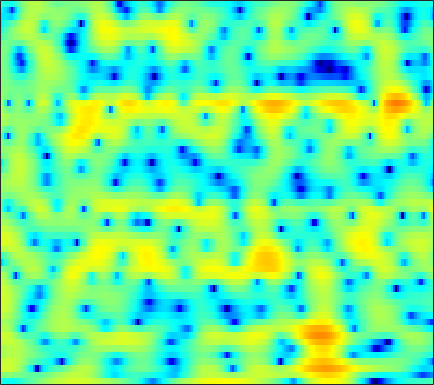

Data behind this chart, as committed beside it:
-5.6013, -5.946, -6.3547, -6.6414, -6.7712, -6.7363, -6.5153, -6.2587, -5.6928, -5.0713, -4.3903, -3.8635, -3.1625, -2.5169, -2.0446, -1.4352, -0.83009, -0.43248, 0.089269, 0.59675, 1.0905, 1.4349, 1.8574, 2.2619
0.4258, 0.4415, 0.4221, 0.3536, 0.2764, 0.1419, -0.02922, -0.1805, -0.3982, -0.641, -0.9045, -1.112, -1.377, -1.634, -1.798, -1.963, -2.029, -2.003, -1.87, -1.617, -1.272, -0.9653, -0.498, -0.003705
4.295, 4.377, 4.386, 4.273, 4.115, 3.776, 3.298, 2.837, 2.069, 1.094, -0.1206, -1.224, -3.044, -5.44, -7.82, -12.47, -22.25, -27.16, -14.78, -10.24, -7.652, -6.343, -5.102, -4.253
3.598, 3.793, 3.956, 4.011, 3.974, 3.813, 3.521, 3.223, 2.712, 2.078, 1.331, 0.7033, -0.2104, -1.159, -1.852, -2.694, -3.388, -3.811, -4.202, -4.529, -4.885, -5.225, -5.895, -6.899
1.549, 1.994, 2.446, 2.752, 2.897, 2.958, 2.895, 2.777, 2.525, 2.178, 1.756, 1.391, 0.861, 0.3038, -0.1272, -0.693, -1.263, -1.677, -2.211, -2.725, -3.245, -3.626, -4.139, -4.635
1.506, 2.018, 2.533, 2.87, 3.025, 3.101, 3.047, 2.928, 2.663, 2.293, 1.825, 1.423, 0.8184, 0.146, -0.3959, -1.16, -1.961, -2.534, -3.259, -3.886, -4.359, -4.578, -4.753, -4.806
3.263, 3.56, 3.811, 3.9, 3.865, 3.687, 3.379, 3.073, 2.58, 2.019, 1.392, 0.879, 0.1224, -0.7654, -1.533, -2.76, -4.312, -5.759, -8.216, -11.29, -13.75, -13.26, -10.5, -7.922
4.128, 4.242, 4.196, 3.894, 3.497, 2.742, 1.723, 0.8244, -0.4728, -1.723, -2.638, -2.982, -3.056, -2.932, -2.861, -2.961, -3.34, -3.83, -4.68, -5.511, -5.827, -5.549, -4.466, -3.107
2.487, 2.638, 2.528, 2.032, 1.393, 0.1474, -1.646, -3.457, -6.797, -12, -18.84, -15.48, -9.994, -6.823, -5.251, -3.764, -2.745, -2.167, -1.529, -0.9904, -0.4581, -0.04339, 0.5278, 1.09
1.824, 1.906, 1.763, 1.335, 0.8419, -0.01692, -1.087, -1.979, -3.192, -4.268, -5.05, -5.367, -5.43, -5.167, -4.823, -4.249, -3.551, -2.988, -2.201, -1.399, -0.6426, -0.09888, 0.5801, 1.197
3.312, 3.194, 2.877, 2.38, 1.891, 1.081, 0.1079, -0.7133, -1.923, -3.237, -4.636, -5.694, -7.071, -8.164, -8.594, -8.388, -7.4, -6.361, -4.868, -3.443, -2.134, -1.254, -0.2327, 0.6237
4.555, 4.334, 3.907, 3.322, 2.769, 1.876, 0.8002, -0.1481, -1.617, -3.379, -5.533, -7.519, -10.95, -16.12, -22.01, -20.03, -13.7, -10.7, -7.791, -5.617, -3.859, -2.729, -1.427, -0.3307
4.825, 4.589, 4.146, 3.561, 3.026, 2.186, 1.191, 0.3449, -0.9271, -2.345, -3.881, -5.087, -6.68, -8.078, -8.851, -9.399, -9.32, -8.924, -8.051, -6.887, -5.535, -4.479, -3.1, -1.813
4.845, 4.597, 4.159, 3.599, 3.112, 2.362, 1.511, 0.8124, -0.2022, -1.312, -2.539, -3.524, -4.941, -6.508, -7.817, -9.774, -11.97, -13.54, -14.22, -12.26, -9.373, -7.363, -5.062, -3.143
4.5, 4.178, 3.641, 3.004, 2.48, 1.743, 1.004, 0.4558, -0.2778, -1.027, -1.818, -2.481, -3.522, -4.804, -5.973, -7.887, -10.22, -12, -13.04, -11.3, -8.522, -6.629, -4.491, -2.747
3.774, 3.249, 2.361, 1.286, 0.391, -0.7817, -1.749, -2.197, -2.335, -2.13, -1.825, -1.663, -1.585, -1.721, -1.937, -2.33, -2.761, -3.03, -3.233, -3.206, -2.962, -2.669, -2.179, -1.557
3.113, 2.448, 1.226, -0.5287, -2.39, -6.121, -13.17, -19.36, -9.608, -4.645, -1.849, -0.4999, 0.6998, 1.407, 1.676, 1.769, 1.616, 1.372, 0.8581, 0.1642, -0.7909, -1.665, -2.999, -4.22
-0.2573, -0.4724, -0.7814, -1.208, -1.677, -2.419, -2.94, -2.906, -2.095, -0.768, 0.5533, 1.376, 2.208, 2.721, 2.922, 2.941, 2.681, 2.316, 1.58, 0.4987, -0.9886, -2.442, -5.124, -8.85
-10.7, -8.127, -4.987, -2.87, -1.75, -0.6779, 0.1021, 0.5737, 1.127, 1.609, 2.014, 2.264, 2.472, 2.53, 2.472, 2.257, 1.881, 1.482, 0.8408, 0.0544, -0.8509, -1.583, -2.491, -3.167
-5.024, -3.968, -2.11, -0.455, 0.5247, 1.507, 2.16, 2.491, 2.744, 2.817, 2.735, 2.584, 2.289, 1.917, 1.589, 1.113, 0.6272, 0.2316, -0.3502, -0.9909, -1.724, -2.331, -3.156, -3.946
2.685, 2.813, 3.083, 3.39, 3.58, 3.733, 3.729, 3.61, 3.275, 2.743, 1.991, 1.29, 0.2114, -0.9514, -1.77, -2.64, -3.167, -3.354, -3.505, -3.783, -4.328, -4.995, -6.386, -8.55
5.039, 5.028, 4.969, 4.837, 4.679, 4.368, 3.914, 3.449, 2.633, 1.532, 0.08544, -1.297, -3.67, -6.965, -10.37, -15.48, -13.94, -10.79, -8.039, -6.574, -5.989, -6.048, -6.725, -8.031
5.018, 4.937, 4.745, 4.444, 4.148, 3.652, 3.026, 2.463, 1.576, 0.499, -0.7954, -1.935, -3.738, -5.809, -7.38, -8.815, -8.68, -7.764, -6.362, -5.21, -4.455, -4.147, -3.977, -3.98
3.937, 3.771, 3.445, 3.021, 2.635, 2.039, 1.365, 0.8237, 0.06903, -0.6754, -1.388, -1.888, -2.456, -2.897, -3.116, -3.218, -3.104, -2.89, -2.507, -2.097, -1.744, -1.528, -1.321, -1.202
2.643, 2.313, 1.778, 1.157, 0.6399, -0.1303, -0.9974, -1.698, -2.65, -3.466, -3.898, -3.886, -3.427, -2.709, -2.123, -1.38, -0.7291, -0.31, 0.1318, 0.4439, 0.6386, 0.7244, 0.7583, 0.7224
1.129, 0.4155, -0.5563, -1.399, -1.921, -2.569, -3.463, -4.512, -6.758, -10.62, -15.49, -12.71, -7.13, -3.498, -1.608, 0.1912, 1.416, 2.034, 2.552, 2.758, 2.696, 2.491, 2.057, 1.516
-1.457, -3.652, -7.734, -10.72, -8.988, -5.925, -4.203, -3.694, -3.814, -4.41, -4.52, -3.718, -1.764, 0.2872, 1.597, 2.945, 3.84, 4.247, 4.451, 4.28, 3.714, 3.002, 1.618, -0.378
-1.911, -3.302, -5.315, -6.326, -5.74, -4.046, -2.447, -1.515, -0.607, 0.06497, 0.6622, 1.126, 1.749, 2.358, 2.759, 3.165, 3.376, 3.386, 3.174, 2.694, 1.919, 1.123, -0.3126, -2.23
-0.1927, -0.401, -0.6224, -0.6723, -0.5662, -0.2524, 0.1751, 0.5108, 0.9314, 1.289, 1.562, 1.712, 1.835, 1.861, 1.807, 1.619, 1.308, 0.9897, 0.4713, -0.1348, -0.7807, -1.281, -1.927, -2.496
1.098, 1.161, 1.262, 1.395, 1.519, 1.702, 1.89, 2.01, 2.127, 2.172, 2.119, 2, 1.731, 1.313, 0.8958, 0.1899, -0.6805, -1.426, -2.49, -3.543, -4.418, -4.847, -5.001, -4.773
1.405, 1.598, 1.889, 2.195, 2.417, 2.681, 2.883, 2.982, 3.019, 2.929, 2.696, 2.415, 1.874, 1.126, 0.4095, -0.7773, -2.292, -3.685, -5.987, -8.922, -12.41, -14.19, -12.83, -9.77
-0.1553, 0.2975, 0.9979, 1.712, 2.203, 2.76, 3.17, 3.373, 3.488, 3.418, 3.15, 2.817, 2.183, 1.323, 0.5163, -0.7949, -2.417, -3.869, -6.19, -9.01, -12.07, -13.5, -12.34, -9.635
-5.178, -3.544, -1.477, 0.2281, 1.253, 2.306, 3.044, 3.408, 3.661, 3.668, 3.439, 3.114, 2.489, 1.647, 0.8806, -0.3072, -1.643, -2.72, -4.16, -5.458, -6.388, -6.716, -6.598, -5.906
-9.021, -5.589, -2.398, -0.1941, 1.029, 2.239, 3.062, 3.46, 3.739, 3.748, 3.506, 3.166, 2.51, 1.625, 0.8182, -0.4411, -1.887, -3.075, -4.768, -6.432, -7.75, -8.204, -7.857, -6.581
-1.72, -1.038, 0.00354, 1.007, 1.67, 2.401, 2.93, 3.189, 3.337, 3.245, 2.912, 2.503, 1.741, 0.7504, -0.1415, -1.539, -3.208, -4.666, -7.051, -10.44, -16.34, -28.87, -17.62, -10.28
0.6586, 0.6544, 0.7553, 0.9924, 1.24, 1.61, 1.955, 2.15, 2.247, 2.115, 1.709, 1.21, 0.2908, -0.9031, -1.949, -3.44, -4.938, -5.965, -7.157, -8.101, -8.664, -8.552, -7.471, -5.554
0.3831, -0.4425, -1.393, -1.798, -1.594, -0.8359, 0.07811, 0.6551, 1.152, 1.268, 0.9524, 0.4156, -0.7376, -2.471, -4.191, -7.068, -10.18, -11.47, -10.4, -8.124, -6.104, -4.799, -3.179, -1.678
-0.924, -3.576, -9.386, -19.78, -11.39, -5.155, -1.961, -0.4998, 0.696, 1.211, 1.168, 0.7873, -0.2038, -1.787, -3.435, -6.393, -9.966, -11.47, -9.353, -6.229, -3.82, -2.437, -0.9697, 0.2354
1.062, -0.3226, -2.058, -2.988, -2.807, -1.77, -0.5472, 0.2308, 0.972, 1.363, 1.427, 1.273, 0.8365, 0.1858, -0.4047, -1.207, -1.816, -2.06, -2.018, -1.655, -1.175, -0.826, -0.4681, -0.2495
2.993, 2.339, 1.605, 1.092, 0.8807, 0.8141, 0.9134, 1.042, 1.19, 1.275, 1.27, 1.207, 1.056, 0.843, 0.6739, 0.453, 0.2726, 0.1652, 0.03789, -0.1256, -0.3838, -0.6819, -1.284, -2.233
3.511, 2.842, 2.023, 1.409, 1.104, 0.8911, 0.8349, 0.8282, 0.8011, 0.7137, 0.5594, 0.4321, 0.3116, 0.2781, 0.3553, 0.5352, 0.7297, 0.8498, 0.8787, 0.7163, 0.3088, -0.1938, -1.147, -2.488
3.299, 1.941, 0.0448, -1.347, -1.626, -1.108, -0.3104, 0.1191, 0.3179, 0.0107, -0.7614, -1.541, -2.451, -2.469, -1.778, -0.3793, 0.9416, 1.683, 2.296, 2.473, 2.214, 1.734, 0.7488, -0.5547
3.137, 0.767, -4.298, -15.83, -12.24, -4.308, -1.032, 0.1838, 0.7262, 0.1954, -1.534, -3.989, -10.7, -16.41, -7.025, -1.48, 1.548, 2.973, 4.104, 4.525, 4.32, 3.782, 2.467, 0.4045
1.993, 1.073, -0.22, -1.17, -1.396, -1.115, -0.6151, -0.3165, -0.1874, -0.406, -0.9567, -1.471, -1.989, -1.814, -1.181, 0.04493, 1.257, 2.012, 2.697, 2.956, 2.777, 2.349, 1.359, -0.1464
0.7919, 0.5217, 0.1205, -0.2666, -0.5059, -0.7305, -0.871, -0.9449, -1.03, -1.102, -1.134, -1.108, -0.9635, -0.6549, -0.3312, 0.1918, 0.7437, 1.103, 1.47, 1.662, 1.648, 1.482, 1.105, 0.5581
0.2844, 0.105, -0.2308, -0.6318, -0.9563, -1.391, -1.778, -2.021, -2.247, -2.335, -2.246, -2.065, -1.684, -1.2, -0.7756, -0.1855, 0.3941, 0.7894, 1.224, 1.539, 1.713, 1.75, 1.679, 1.508
0.3095, -0.01248, -0.5946, -1.314, -1.925, -2.81, -3.718, -4.348, -5.01, -5.316, -5.157, -4.73, -3.855, -2.793, -1.959, -0.8894, 0.06424, 0.6955, 1.397, 1.924, 2.282, 2.452, 2.538, 2.494
0.5306, -0.02072, -0.9605, -2.162, -3.243, -4.932, -6.949, -8.691, -11.23, -13.27, -12.88, -10.99, -8.041, -5.38, -3.68, -1.766, -0.2159, 0.7259, 1.736, 2.479, 2.984, 3.216, 3.354, 3.299
0.7082, -0.002694, -1.205, -2.778, -4.221, -6.532, -9.344, -11.81, -15.69, -19.86, -18.88, -14.88, -10.12, -6.422, -4.207, -1.84, 0.01663, 1.126, 2.267, 3.076, 3.59, 3.785, 3.839, 3.647
0.8446, 0.1945, -0.9771, -2.571, -4.101, -6.691, -10.1, -13.26, -17.83, -17.91, -13.91, -10.93, -7.446, -4.444, -2.569, -0.4786, 1.157, 2.13, 3.1, 3.739, 4.072, 4.131, 3.956, 3.518
0.4103, 0.1201, -0.5431, -1.536, -2.554, -4.335, -6.631, -8.647, -11.03, -10.82, -8.222, -6.061, -3.515, -1.421, -0.1168, 1.316, 2.413, 3.028, 3.605, 3.91, 3.947, 3.818, 3.395, 2.687
-1.394, -1.086, -0.8669, -0.8761, -1.012, -1.342, -1.726, -1.971, -2.069, -1.798, -1.174, -0.5507, 0.3574, 1.2, 1.741, 2.288, 2.64, 2.775, 2.808, 2.699, 2.465, 2.198, 1.709, 0.9578
-4.045, -3.033, -1.888, -1.013, -0.4876, 0.08401, 0.5389, 0.8446, 1.242, 1.641, 2.043, 2.32, 2.601, 2.73, 2.701, 2.45, 1.942, 1.422, 0.6134, -0.1312, -0.5914, -0.7513, -0.8018, -0.9266
-6.773, -5.033, -3.217, -1.771, -0.8777, 0.1485, 1.041, 1.653, 2.372, 2.989, 3.469, 3.712, 3.833, 3.666, 3.301, 2.432, 0.9844, -0.5882, -3.563, -7.582, -9.458, -7.306, -4.294, -2.38
-8.446, -6.845, -5.282, -4.085, -3.31, -2.292, -1.167, -0.2741, 0.9209, 2.006, 2.88, 3.355, 3.717, 3.722, 3.457, 2.702, 1.421, 0.02578, -2.421, -5.198, -6.278, -5.178, -2.984, -1.277
-8.631, -8.331, -8.353, -8.935, -9.509, -9.558, -7.855, -5.884, -3.246, -1.072, 0.5905, 1.526, 2.392, 2.86, 2.977, 2.83, 2.405, 1.952, 1.276, 0.6822, 0.3307, 0.2962, 0.4568, 0.7009
-7.508, -7.944, -9.146, -11.5, -14.58, -19.87, -14.24, -9.714, -5.624, -2.803, -0.7755, 0.3747, 1.51, 2.258, 2.61, 2.838, 2.833, 2.724, 2.467, 2.148, 1.814, 1.587, 1.313, 1.083
-4.648, -4.875, -5.377, -5.924, -6.228, -6.174, -5.412, -4.462, -2.959, -1.462, -0.1231, 0.7339, 1.671, 2.367, 2.727, 3.013, 3.079, 2.991, 2.712, 2.271, 1.706, 1.202, 0.4925, -0.1757
